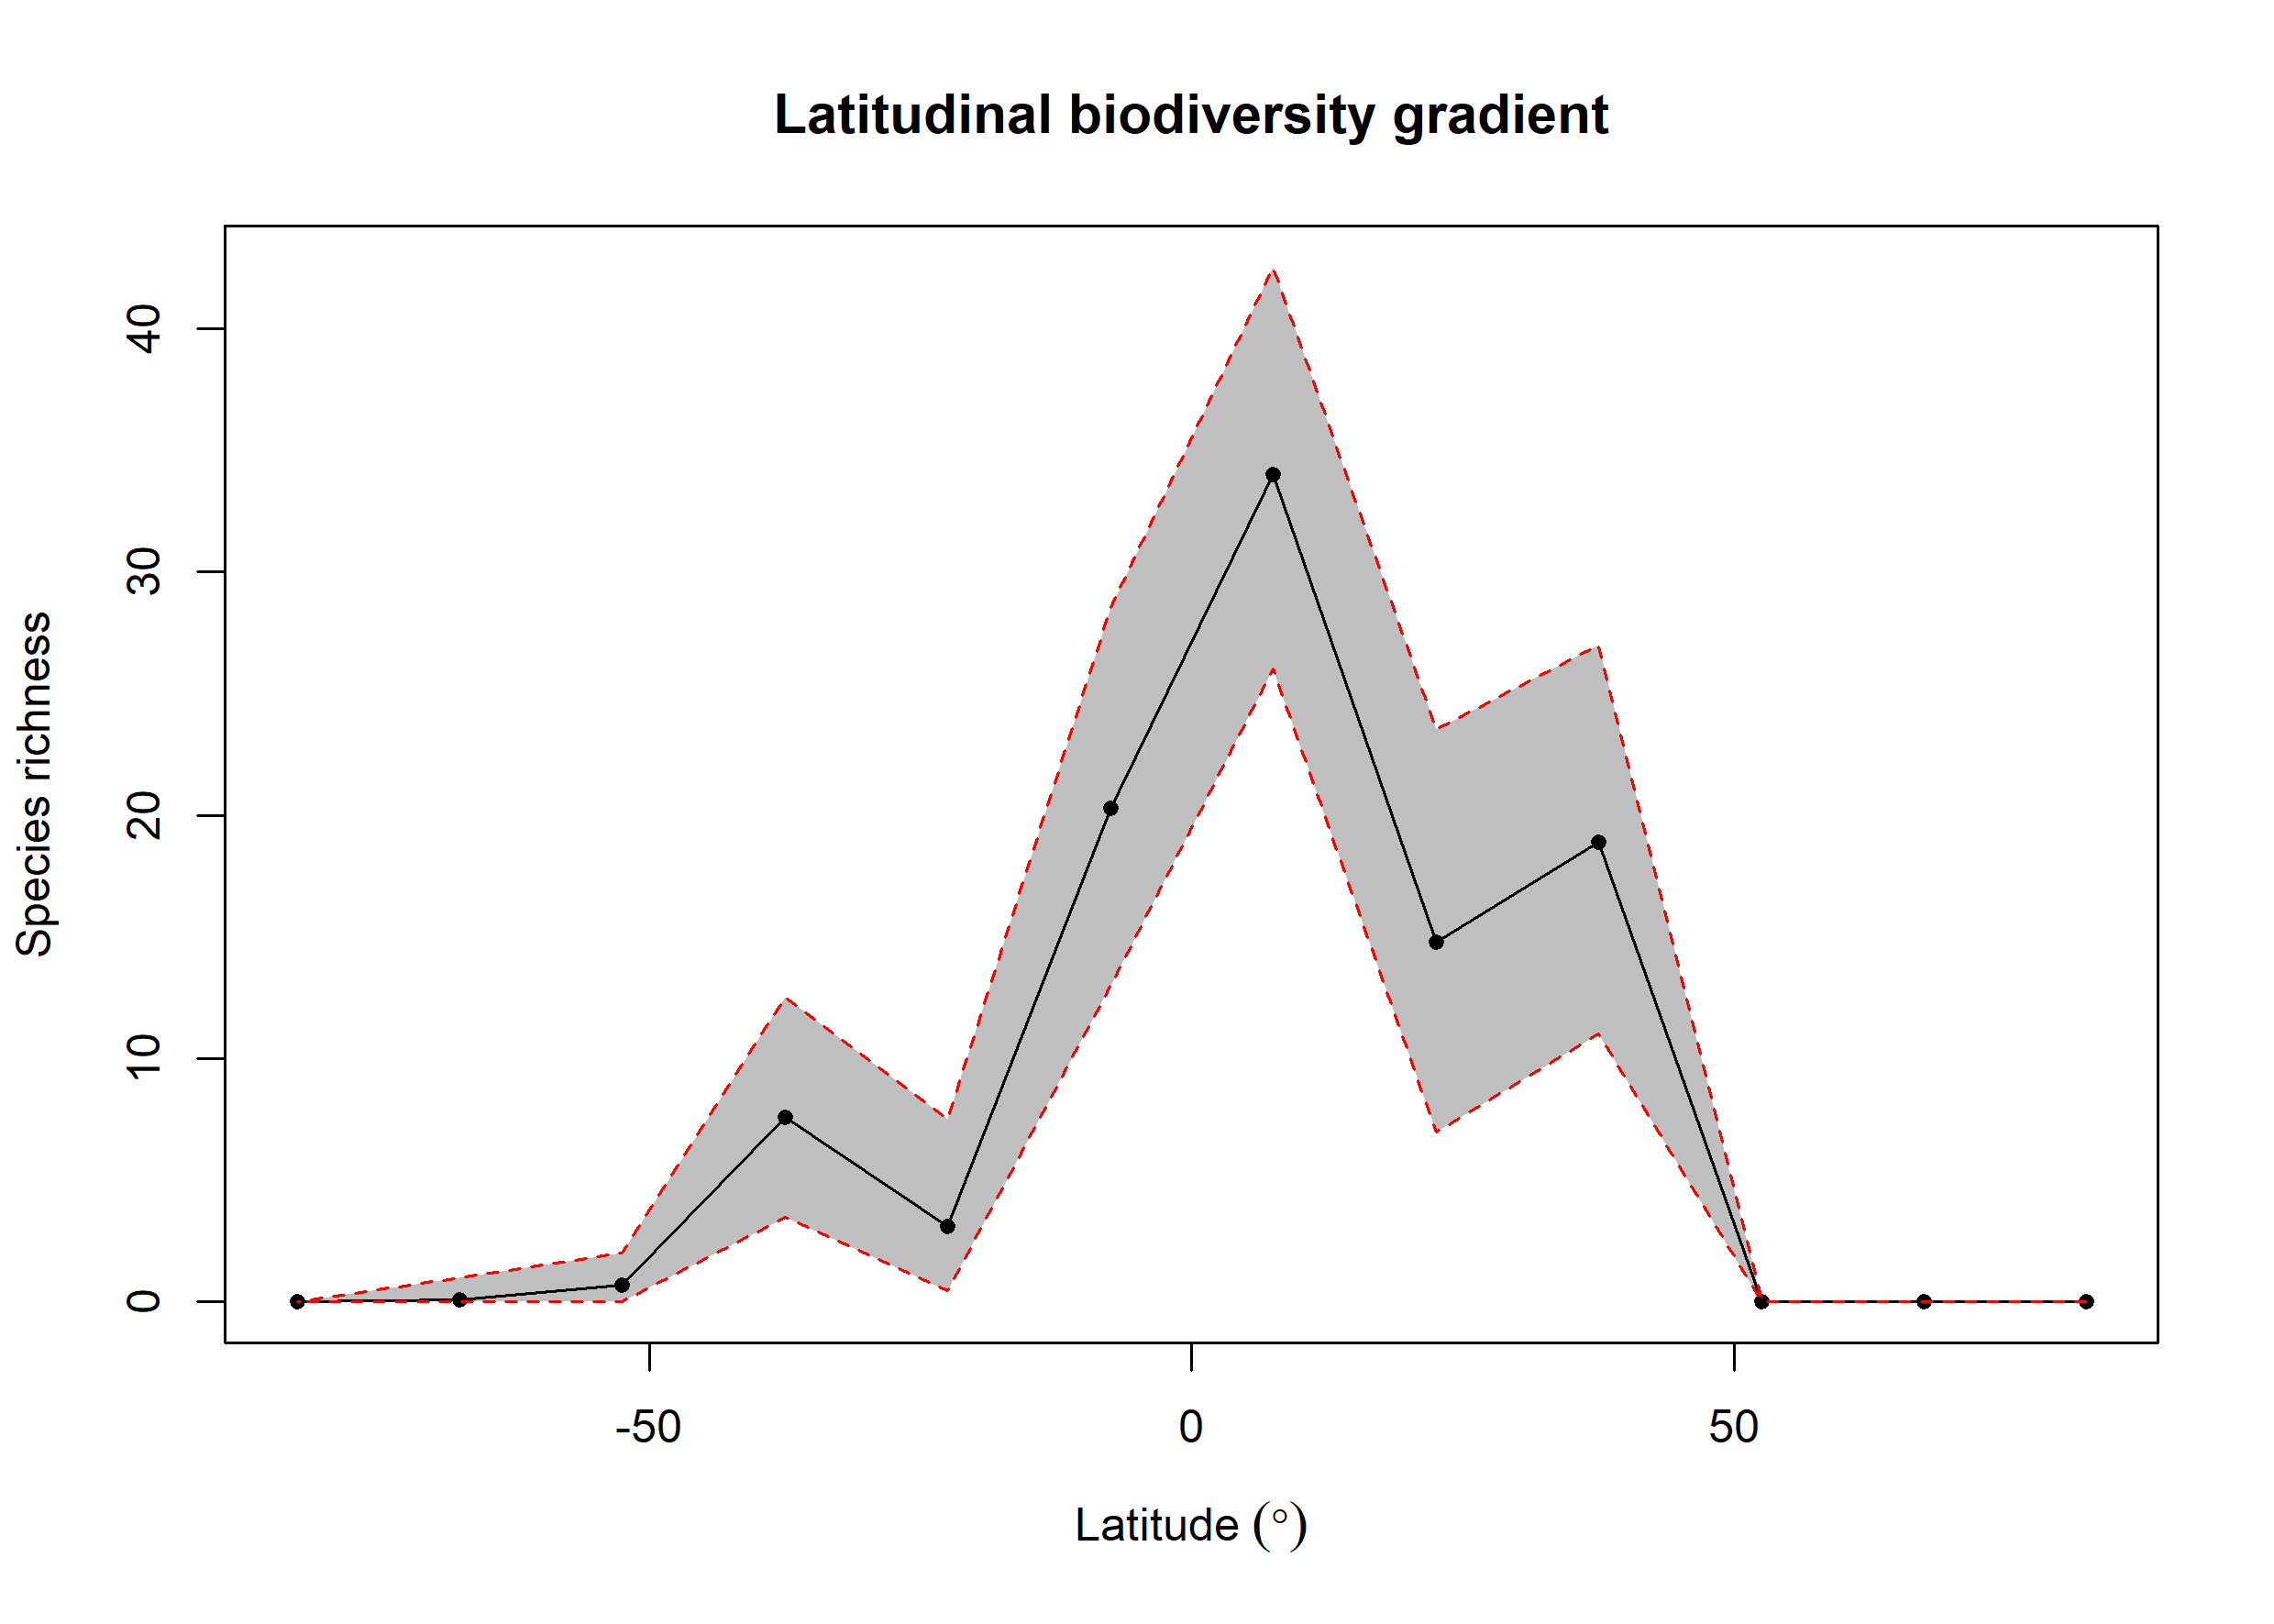

The table this chart was drawn from, first rows:
bin, max, min, mid, hemisphere, mean_richness, CI.Lower, CI.Upper
1, 90, 75, 82.5, N, 0, 0, 0
2, 75, 60, 67.5, N, 0, 0, 0
3, 60, 45, 52.5, N, 0, 0, 0
4, 45, 30, 37.5, N, 18.9, 11, 27
5, 30, 15, 22.5, N, 14.8, 7, 23.52
6, 15, 0, 7.5, N, 34.01, 26, 42.52
7, 0, -15, -7.5, S, 20.27, 13, 28.52
8, -15, -30, -22.5, S, 3.09, 0.475, 7.525
9, -30, -45, -37.5, S, 7.6, 3.475, 12.53
10, -45, -60, -52.5, S, 0.69, 0, 2
11, -60, -75, -67.5, S, 0.1, 0, 1
12, -75, -90, -82.5, S, 0, 0, 0
